The GitHub repository AbdulrahmanQht/brain-tumor-detection-pipeline contains a labelled image folder "roi_dataset" with 4 categories: glioma, meningioma, no tumor, pituitary tumor. Examples follow, each with its label.

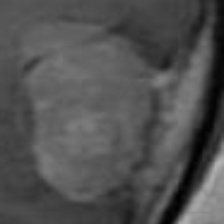
Label: meningioma

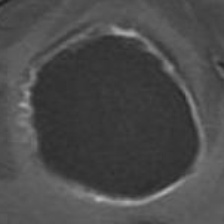
Label: glioma

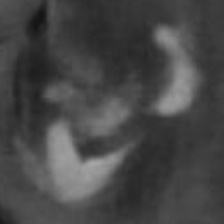
Label: glioma

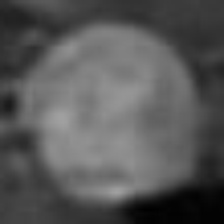
Label: pituitary tumor

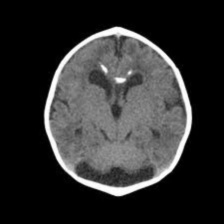
Label: no tumor

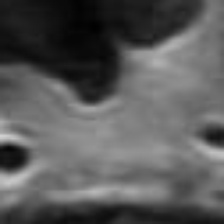
Label: pituitary tumor
